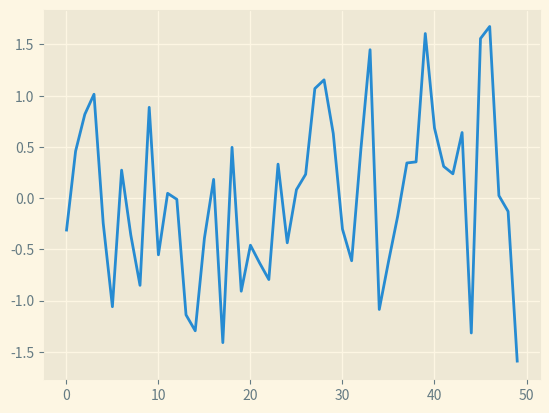

The matplotlib source for this figure:
import numpy as np
import matplotlib.pyplot as plt
from matplotlib import style

data = np.random.randn(50)
plt.style.use('Solarize_Light2')
plt.plot(data)
plt.show()
